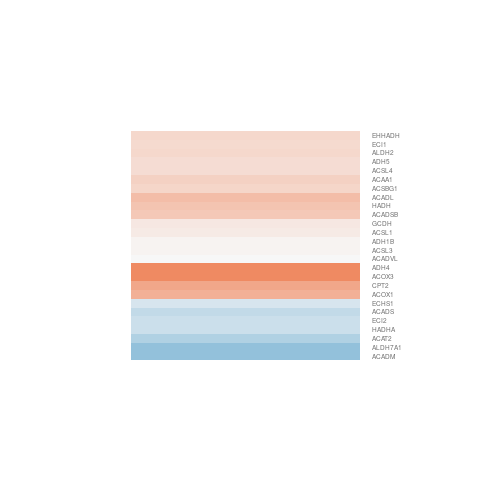

The file beside this chart, header and first rows:
gene.id, ENSEMBL, ENTREZID, SYMBOL, logFC, AveExpr, t, P.Value, adj.P.Val, B
ENSG00000061273, ENSG00000060971, 30, ACAA1, 0.3371, 7.874, 1.085, 0.2989, 0.5138, -6.405
ENSG00000068400, ENSG00000068366, 2182, ACSL4, 0.2362, 5.656, 1.451, 0.1721, 0.3718, -5.935
ENSG00000072818, ENSG00000072778, 37, ACADVL, 0.0001563, 5.307, 0.0005163, 0.9996, 0.9997, -6.892
ENSG00000085063, ENSG00000084754, 3030, HADHA, -0.3034, 7.279, -2.563, 0.02456, 0.1364, -4.186
ENSG00000087077, ENSG00000087008, 8310, ACOX3, 0.9799, 2.616, 2.97, 0.01149, 0.09761, -2.995
ENSG00000103932, ENSG00000103740, 23205, ACSBG1, 0.3108, 4.999, 1.479, 0.1645, 0.3614, -5.841
ENSG00000105640, ENSG00000105607, 2639, GCDH, 0.1429, 10.05, 0.5787, 0.5733, 0.7419, -6.819
ENSG00000111361, ENSG00000111275, 217, ALDH2, 0.2859, 5.895, 2.098, 0.05736, 0.2049, -4.973
ENSG00000114026, ENSG00000113790, 1962, EHHADH, 0.276, 2.676, 0.9711, 0.3503, 0.5613, -5.954
ENSG00000115484, ENSG00000115361, 33, ACADL, 0.508, 8.159, 2.04, 0.06353, 0.2167, -5.089
ENSG00000117228, ENSG00000117054, 34, ACADM, -0.6808, 7.646, -1.094, 0.2951, 0.5101, -6.395
ENSG00000120662, ENSG00000120437, 39, ACAT2, -0.4873, 3.109, -2.049, 0.06262, 0.2153, -4.674
ENSG00000123179, ENSG00000122971, 35, ACADS, -0.3659, 3.623, -1.57, 0.1419, 0.3317, -5.496
ENSG00000124151, ENSG00000123983, 2181, ACSL3, 0.04793, 8.17, 0.2367, 0.8168, 0.9022, -6.979
ENSG00000128159, ENSG00000127884, 1892, ECHS1, -0.231, 5.246, -0.7849, 0.4475, 0.646, -6.618
ENSG00000139168, ENSG00000138796, 3033, HADH, 0.4712, 4.381, 2.028, 0.06488, 0.2193, -4.939
ENSG00000152127, ENSG00000151726, 2180, ACSL1, 0.1198, 6.842, 0.7757, 0.4527, 0.6508, -6.683
ENSG00000157593, ENSG00000157184, 1376, CPT2, 0.7138, 4.639, 2.233, 0.04498, 0.1806, -4.64
ENSG00000161960, ENSG00000161533, 51, ACOX1, 0.639, 9.839, 2.964, 0.01162, 0.09809, -3.456
ENSG00000165121, ENSG00000164904, 501, ALDH7A1, -0.6721, 1.511, -1.642, 0.126, 0.3114, -4.956
ENSG00000168159, ENSG00000167969, 1632, ECI1, 0.2709, 6.108, 1.561, 0.1439, 0.3344, -5.803
ENSG00000196419, ENSG00000196177, 36, ACADSB, 0.4202, 9.186, 2.761, 0.01699, 0.1154, -3.833
ENSG00000196937, ENSG00000196616, 125, ADH1B, 0.04948, 4.985, 0.2379, 0.8159, 0.9015, -6.878
ENSG00000198157, ENSG00000197894, 128, ADH5, 0.2484, 1.716, 0.7895, 0.4449, 0.644, -5.952
ENSG00000198435, ENSG00000198099, 127, ADH4, 0.9811, 0.5565, 2.477, 0.02878, 0.1476, -3.506
ENSG00000198888, ENSG00000198721, 10455, ECI2, -0.299, 11, -0.9732, 0.3493, 0.5606, -6.501
